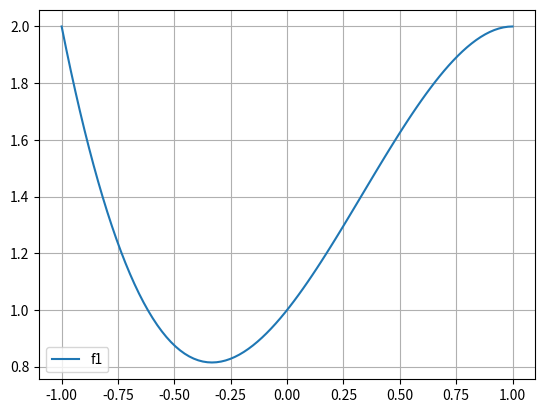

This figure's Python source: (Note: this script raises an exception after producing the figure.)
def f1(x):
    return 1 + x + x**2 - x**3

def f2(x):
    return x + x**2 - x**3

def f3(x):
    return ((1 + x)**2) ** 0.5

def f4(x):
    return abs(1+x)

import matplotlib.pyplot as plt
from numpy import linspace

x = linspace(-1,1,100)
plt.plot(x, f1(x), label = "f1")
...
plt.legend(); plt.grid()
plt.show()

def df1_dx(x):
    return ...

def df2_dx(x):
    return ...

def df3_dx(x):
    return ...

def df4_dx(x):
    return ...

def ffd(f, x, h):
    "Forward finite differences"
    return ...

def cfd(f, x, h):
    "Centered finite differences"
    return ...

def cplxStep(f, x, h):
    "Complex step"
    return ...

# Plots
from numpy import logspace
h = logspace(-16, -1, 100)
x0 = 0
plt.loglog(h, abs(ffd(f1, x0, h) - df1_dx(x0)))
...
plt.loglog(h, h, '--', label = "$h$")
plt.loglog(h, h**2, '--', label = "$h^2$")
plt.legend(); plt.title("Derivative error for f1 at x=0")
plt.show()
